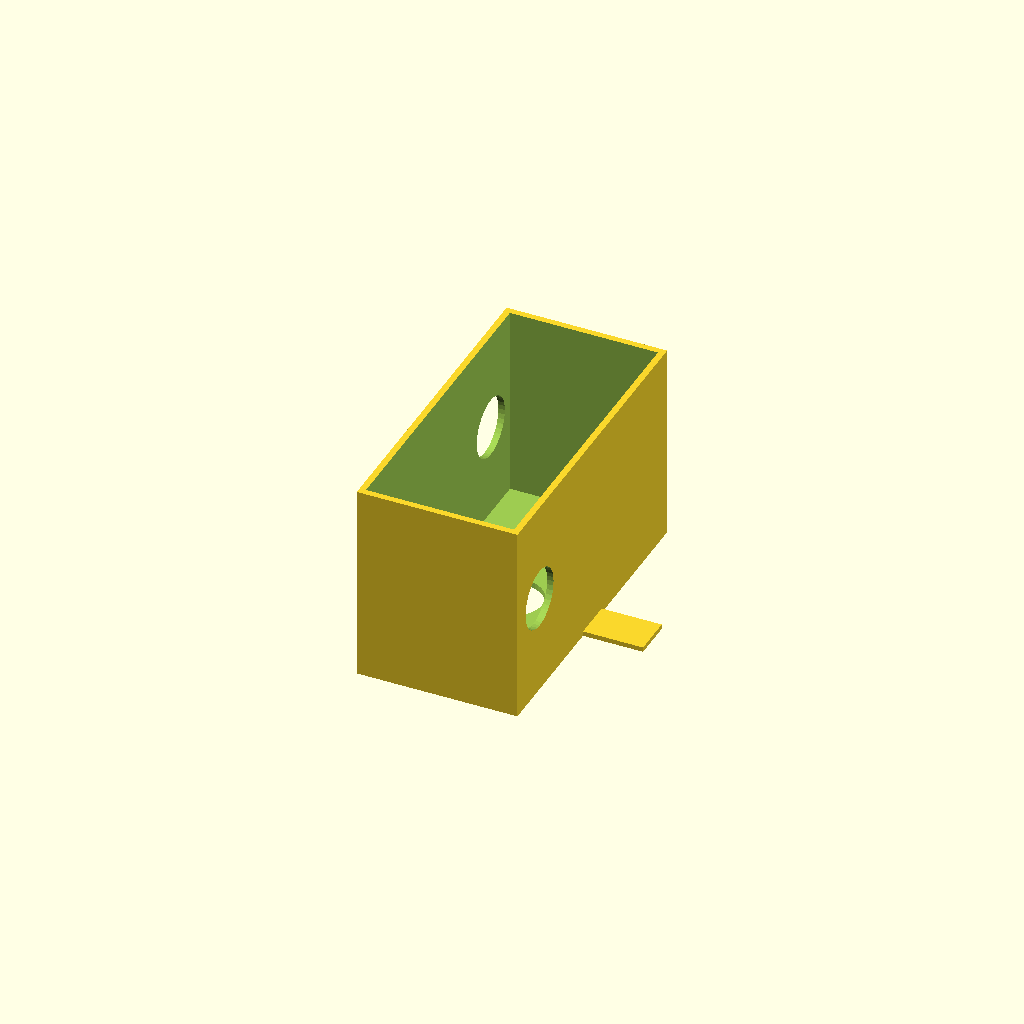
Cell 1: the model at its default parameters.
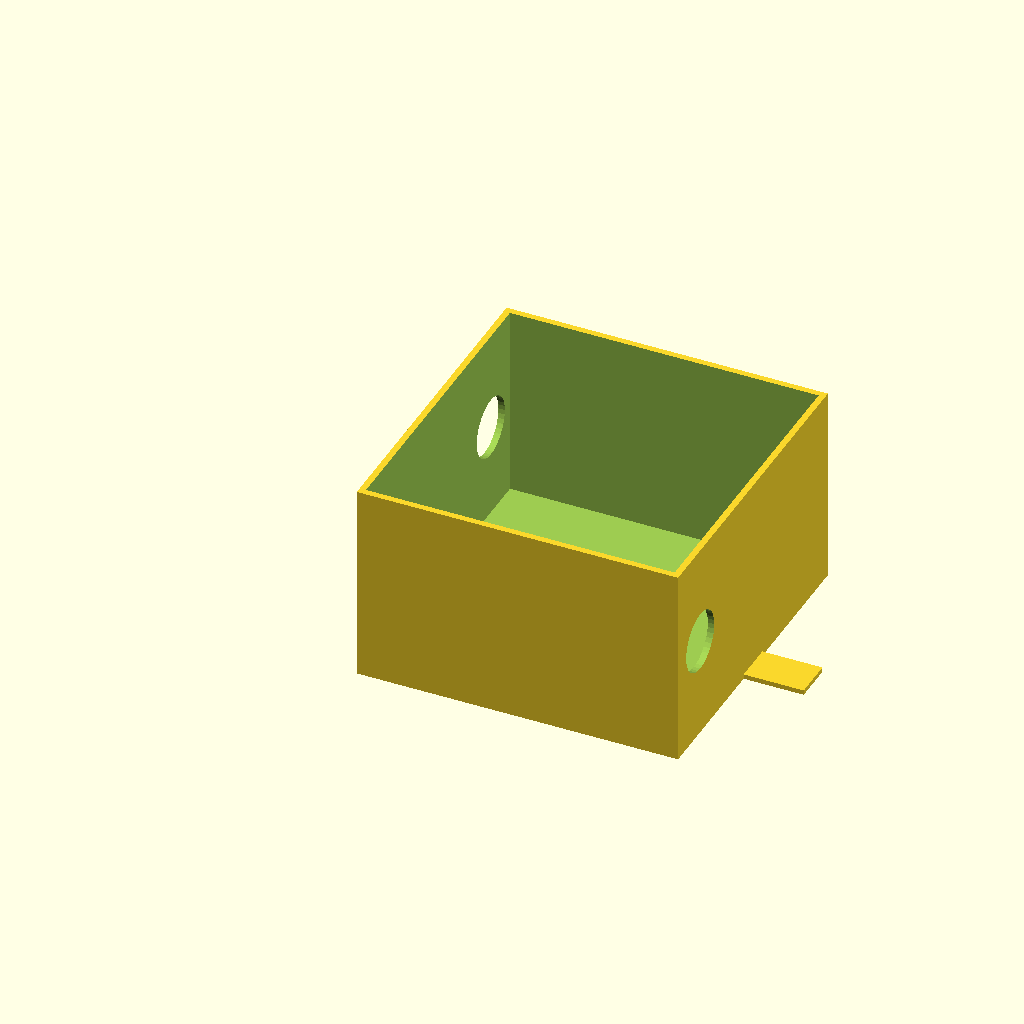
Cell 2: the same model with box_width = 101.6.
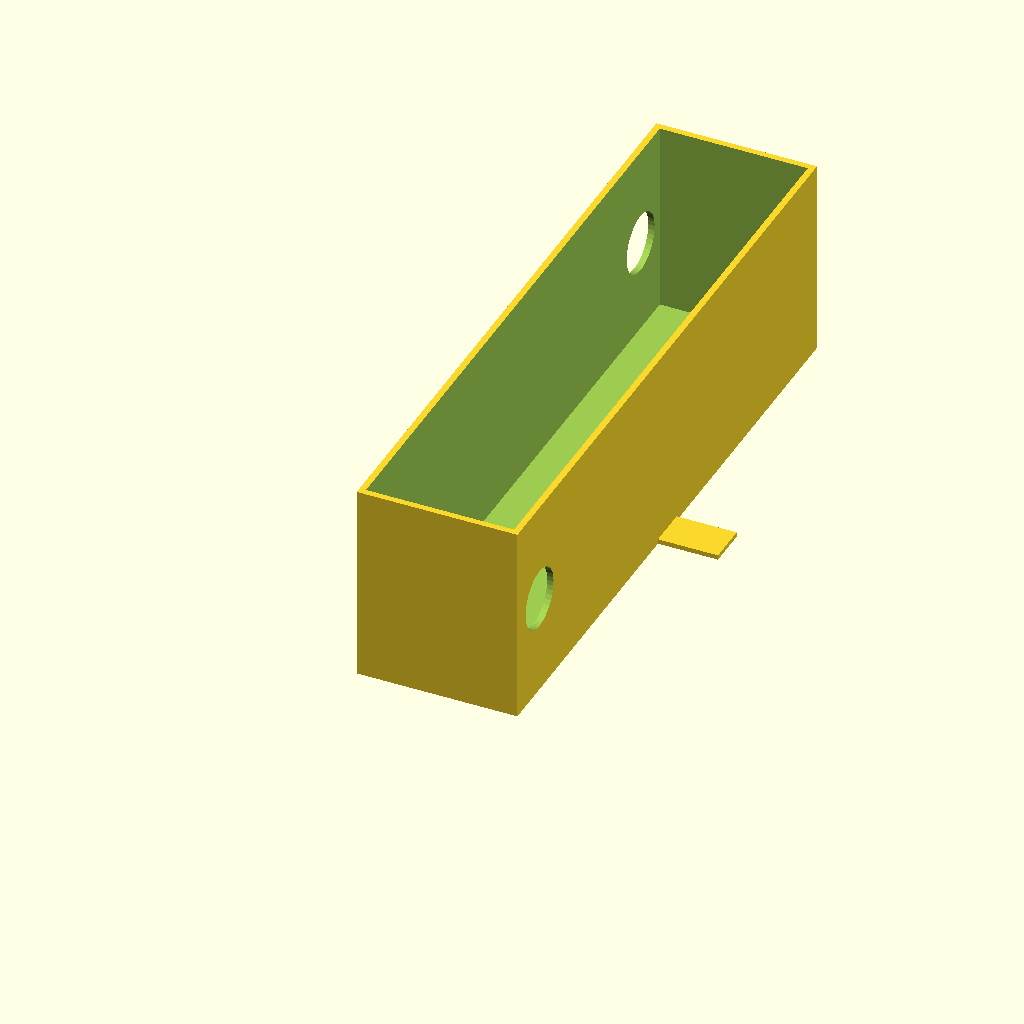
Cell 3 — box_height set to 203.2, the other parameters unchanged.
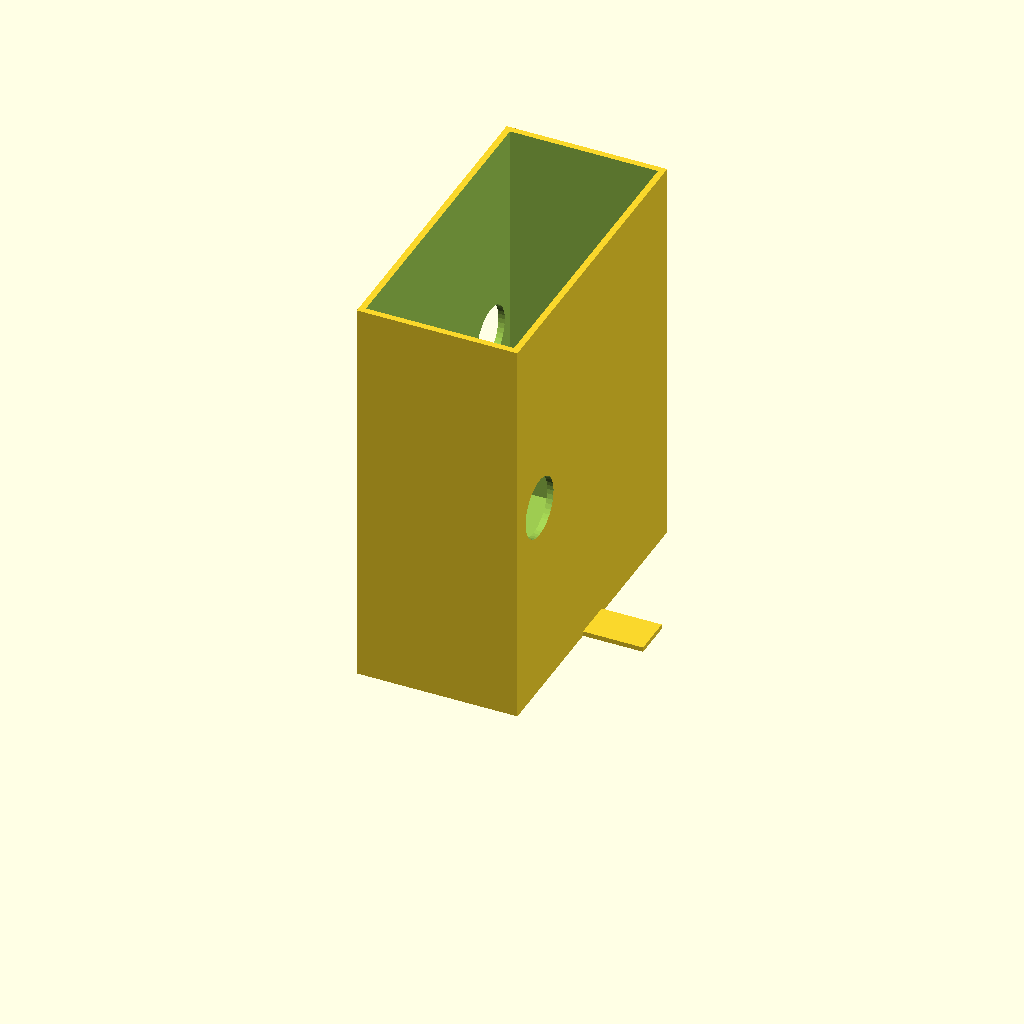
Cell 4: the same model with box_depth = 127.
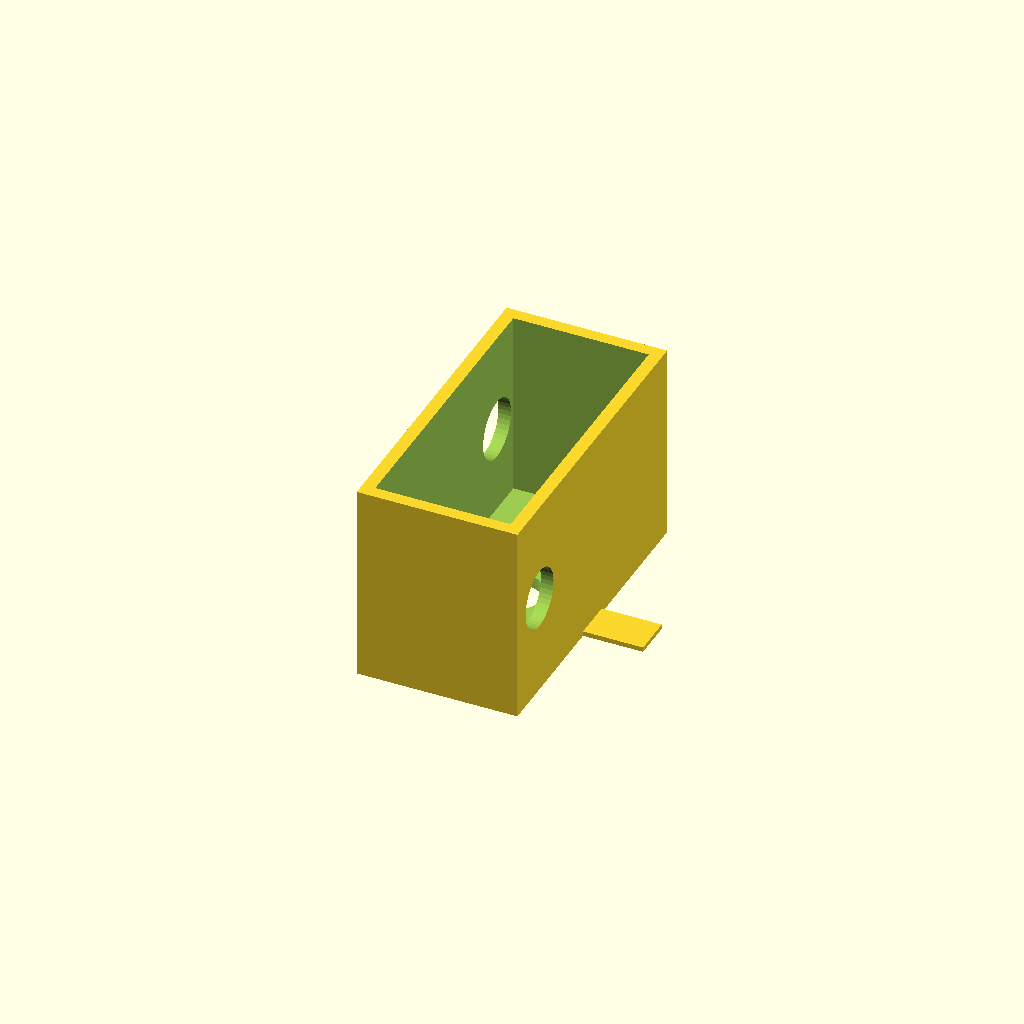
Cell 5 — wall_thickness set to 4, the other parameters unchanged.
One fixed orthographic camera (rotation 55°, 0°, 25°; colour scheme Cornfield) for every cell.
The OpenSCAD source (example-single-gangbox.scad):
// Single Gang Electrical Box (New Work Style)
// Standard dimensions for US single-gang box

// Main dimensions (in mm)
box_width = 50.8;        // 2 inches
box_height = 101.6;      // 4 inches
box_depth = 63.5;        // 2.5 inches (standard depth)
wall_thickness = 2;      // Wall thickness

// Mounting tabs
tab_width = 12.7;        // 0.5 inches
tab_thickness = 1.5;
tab_extension = 19;      // Extension beyond box

// Mounting holes
mounting_hole_diameter = 4.5;  // For #6-32 screws
mounting_hole_spacing = 83.3;  // Standard 3.281 inches center-to-center

// Knockout holes (cable entry)
knockout_diameter = 19;
knockout_offset = 15;

module single_gang_box() {
    difference() {
        union() {
            // Main box body
            cube([box_width, box_height, box_depth]);

            // Top mounting tab
            translate([-tab_extension, (box_height - tab_width)/2, 0])
                cube([tab_extension, tab_width, tab_thickness]);

            // Bottom mounting tab
            translate([box_width, (box_height - tab_width)/2, 0])
                cube([tab_extension, tab_width, tab_thickness]);
        }

        // Hollow out the interior
        translate([wall_thickness, wall_thickness, wall_thickness])
            cube([box_width - 2*wall_thickness,
                  box_height - 2*wall_thickness,
                  box_depth]);

        // Top mounting hole
        translate([-tab_extension/2, box_height/2 - mounting_hole_spacing/2, -1])
            cylinder(d=mounting_hole_diameter, h=tab_thickness + 2, $fn=30);

        // Bottom mounting hole
        translate([box_width + tab_extension/2, box_height/2 + mounting_hole_spacing/2, -1])
            cylinder(d=mounting_hole_diameter, h=tab_thickness + 2, $fn=30);

        // Cable knockout holes on sides
        // Left side
        translate([-1, box_height - knockout_offset, box_depth/2])
            rotate([0, 90, 0])
            cylinder(d=knockout_diameter, h=wall_thickness + 2, $fn=40);

        // Right side
        translate([box_width - wall_thickness - 1, knockout_offset, box_depth/2])
            rotate([0, 90, 0])
            cylinder(d=knockout_diameter, h=wall_thickness + 2, $fn=40);

        // Back knockout
        translate([box_width/2, box_height/2, -1])
            cylinder(d=knockout_diameter, h=wall_thickness + 2, $fn=40);
    }
}

// Render the box
single_gang_box();
Parameter table extracted from the source (name, type, default, range or options):
box_width: number, default 50.8
box_height: number, default 101.6
box_depth: number, default 63.5
wall_thickness: number, default 2
tab_width: number, default 12.7
tab_thickness: number, default 1.5
tab_extension: number, default 19
mounting_hole_diameter: number, default 4.5
mounting_hole_spacing: number, default 83.3
knockout_diameter: number, default 19
knockout_offset: number, default 15
